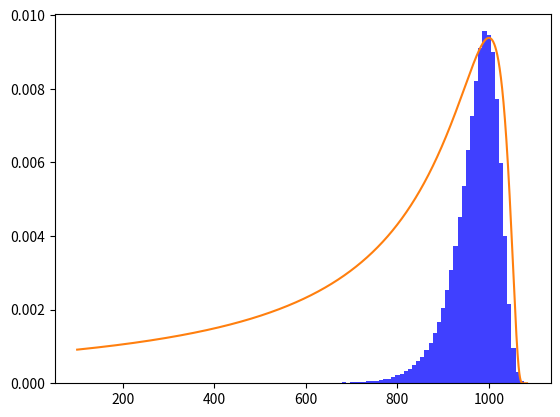

This figure's Python source:
import numpy as np
import matplotlib.pyplot as plt

#codigo para reproduzir a distribuicao de energis do artigo

n_pon = 500000  #numero de pontos

mew = 1000   #[MeV] peak
sigma = 250  #[MeV] width
sigma_e = 275  #dois parametros de ajuste
mean_e = 0     #á funcao de distribuicao de energia dos eletroes

eletroes_x = np.random.normal(0, 1/np.sqrt(2) , n_pon)  #coordenada x dos eletroes
eletroes_y = np.random.normal(0, 1/np.sqrt(2) , n_pon)  #coordenada y dos eletroes

energia_e = sigma_e*np.sqrt(2*np.log((sigma_e * np.sqrt(2 * np.pi)) * np.sqrt(eletroes_y**2 + eletroes_x**2))) + mean_e #distribuicao da energia dos eletroes

Energia = [100 + i/n_pon*(mew + sigma/3) for i in range(n_pon)]  #pontos de energia

Energia = np.array(Energia)

dN_dE = 32*(mew + sigma/3 - Energia)**(-3/2) * np.exp(-sigma/(2*(mew + sigma/3 - Energia)))  #expressao analitica da distribuicao de energia

n, bins, patches = plt.hist(energia_e, 100, density=True, facecolor='b', alpha=0.75)  #histograma da distribuicao de energias dos eletroes

plt.plot(Energia, dN_dE)   #grafico da expressao analitica para a distribuicao de energia dos eletroes

plt.show()

